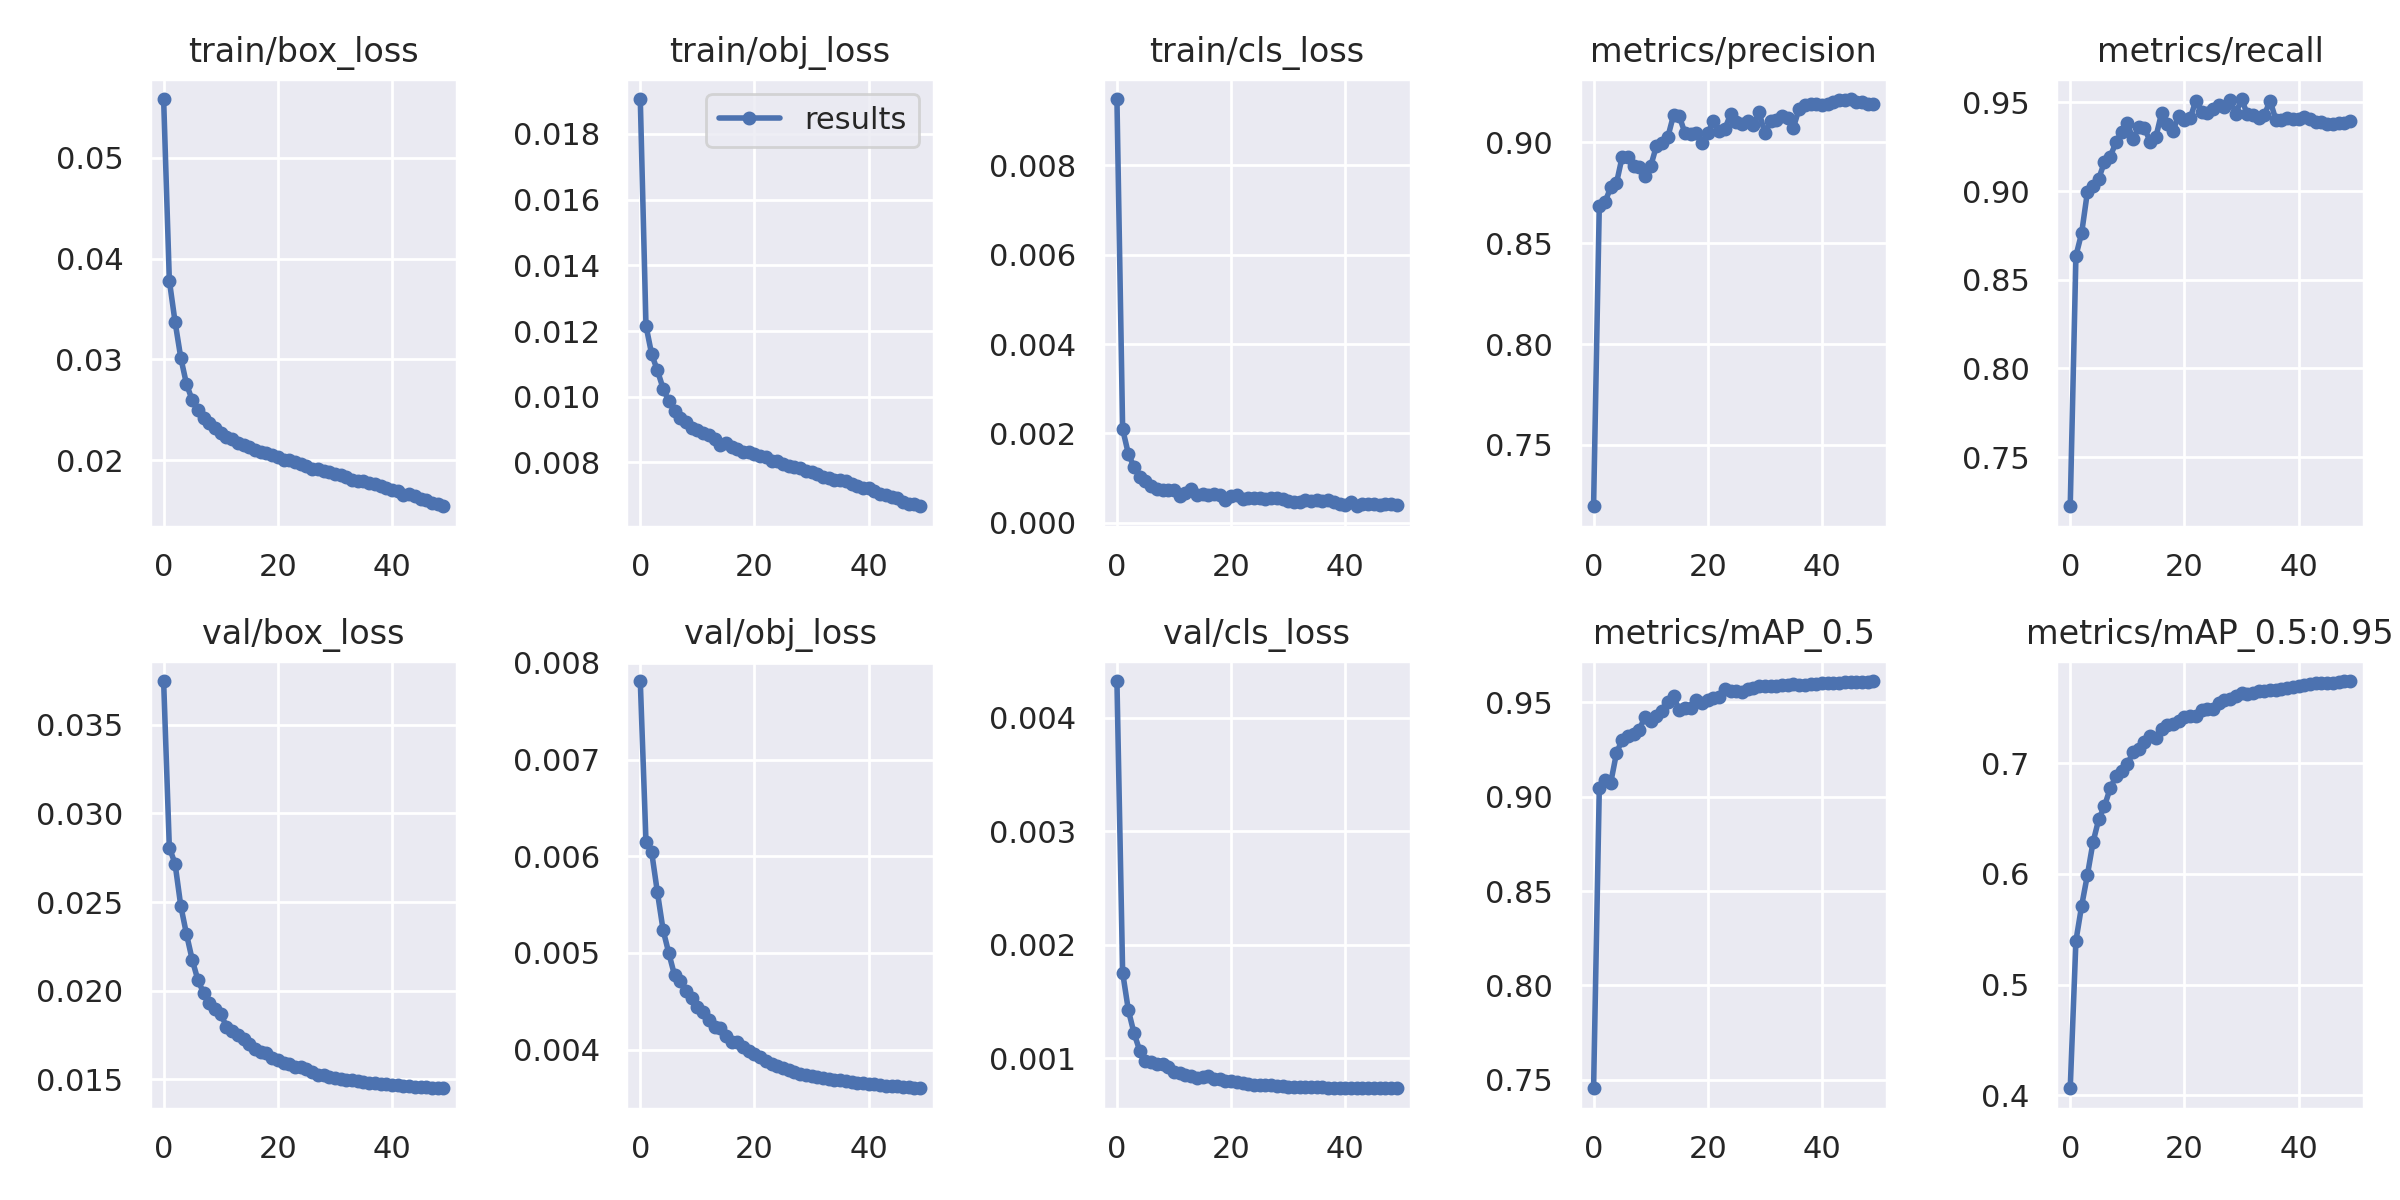

Values plotted in this chart, from the file beside it:
epoch, train/box_loss, train/obj_loss, train/cls_loss, metrics/precision, metrics/recall, metrics/mAP_0.5, metrics/mAP_0.5:0.95, val/box_loss, val/obj_loss, val/cls_loss, x/lr0, x/lr1, x/lr2
0, 0.05582, 0.01906, 0.009486, 0.7196, 0.7224, 0.7455, 0.4064, 0.03748, 0.007813, 0.004326, 0.07002, 0.003331, 0.003331
1, 0.03782, 0.01216, 0.002094, 0.8684, 0.8635, 0.9044, 0.5396, 0.02807, 0.006149, 0.001755, 0.03988, 0.006533, 0.006533
2, 0.03374, 0.01129, 0.001542, 0.8705, 0.8763, 0.909, 0.5712, 0.02717, 0.00604, 0.001424, 0.009621, 0.009602, 0.009602
3, 0.03018, 0.0108, 0.001242, 0.8777, 0.8993, 0.9074, 0.5988, 0.02479, 0.005627, 0.001219, 0.009406, 0.009406, 0.009406
4, 0.02757, 0.01025, 0.001023, 0.8797, 0.9029, 0.9229, 0.6288, 0.02319, 0.005236, 0.001064, 0.009406, 0.009406, 0.009406
5, 0.02597, 0.009862, 0.0009248, 0.8928, 0.907, 0.9303, 0.6495, 0.02175, 0.004997, 0.0009743, 0.009208, 0.009208, 0.009208
6, 0.02499, 0.009576, 0.0008244, 0.8926, 0.9164, 0.9322, 0.6611, 0.02059, 0.004769, 0.0009671, 0.00901, 0.00901, 0.00901
7, 0.02418, 0.009339, 0.0007542, 0.8885, 0.9194, 0.9333, 0.6775, 0.01986, 0.004709, 0.0009522, 0.008812, 0.008812, 0.008812
8, 0.02371, 0.009228, 0.000741, 0.8876, 0.9273, 0.9356, 0.688, 0.01931, 0.004606, 0.0009488, 0.008614, 0.008614, 0.008614
9, 0.02315, 0.00905, 0.0007267, 0.8835, 0.9335, 0.9423, 0.6926, 0.01896, 0.004529, 0.0009223, 0.008416, 0.008416, 0.008416
10, 0.02274, 0.008982, 0.0007214, 0.8882, 0.9381, 0.9402, 0.6989, 0.0187, 0.004436, 0.0008783, 0.008218, 0.008218, 0.008218
11, 0.02226, 0.008887, 0.0005915, 0.8982, 0.9291, 0.9428, 0.7099, 0.01796, 0.004387, 0.0008693, 0.00802, 0.00802, 0.00802
12, 0.02207, 0.00882, 0.0006609, 0.8998, 0.936, 0.9452, 0.713, 0.01772, 0.00431, 0.0008521, 0.007822, 0.007822, 0.007822
13, 0.02176, 0.008698, 0.0007498, 0.9026, 0.9355, 0.9502, 0.7195, 0.0175, 0.004234, 0.0008445, 0.007624, 0.007624, 0.007624
14, 0.02156, 0.008542, 0.0006113, 0.9135, 0.9278, 0.9532, 0.7244, 0.01727, 0.004224, 0.0008276, 0.007426, 0.007426, 0.007426
15, 0.02131, 0.008576, 0.0006433, 0.9131, 0.9304, 0.9459, 0.7223, 0.01698, 0.004139, 0.0008327, 0.007228, 0.007228, 0.007228
16, 0.02098, 0.008466, 0.000608, 0.9047, 0.9439, 0.9468, 0.7306, 0.01671, 0.004082, 0.0008397, 0.00703, 0.00703, 0.00703
17, 0.02085, 0.008417, 0.0006411, 0.9041, 0.9375, 0.947, 0.734, 0.01654, 0.00408, 0.0008185, 0.006832, 0.006832, 0.006832
18, 0.02076, 0.00832, 0.0006219, 0.9048, 0.934, 0.9511, 0.7352, 0.01645, 0.004028, 0.0008157, 0.006634, 0.006634, 0.006634
19, 0.02056, 0.008319, 0.000516, 0.8998, 0.9424, 0.9495, 0.7383, 0.01617, 0.003984, 0.0007971, 0.006436, 0.006436, 0.006436
20, 0.02033, 0.008267, 0.0005994, 0.9048, 0.9399, 0.9513, 0.7413, 0.01609, 0.003949, 0.0007972, 0.006238, 0.006238, 0.006238
21, 0.02004, 0.008194, 0.0006209, 0.9106, 0.9409, 0.9524, 0.7428, 0.0159, 0.003919, 0.0007919, 0.00604, 0.00604, 0.00604
22, 0.02, 0.008155, 0.0005223, 0.9058, 0.9509, 0.9528, 0.7424, 0.01583, 0.003886, 0.000776, 0.005842, 0.005842, 0.005842
23, 0.01981, 0.008042, 0.0005576, 0.9068, 0.9446, 0.9569, 0.7481, 0.01569, 0.003853, 0.0007701, 0.005644, 0.005644, 0.005644
24, 0.01965, 0.008048, 0.0005513, 0.914, 0.944, 0.9561, 0.7487, 0.01569, 0.003834, 0.0007664, 0.005446, 0.005446, 0.005446
25, 0.01942, 0.007963, 0.0005542, 0.91, 0.9462, 0.9561, 0.749, 0.01556, 0.003814, 0.0007663, 0.005248, 0.005248, 0.005248
26, 0.01917, 0.007904, 0.0005264, 0.9091, 0.9484, 0.9557, 0.7545, 0.01539, 0.003784, 0.0007631, 0.00505, 0.00505, 0.00505
27, 0.0191, 0.007848, 0.000541, 0.9104, 0.9471, 0.9572, 0.7571, 0.01524, 0.003771, 0.0007589, 0.004852, 0.004852, 0.004852
28, 0.01897, 0.007817, 0.0005613, 0.9085, 0.9513, 0.9574, 0.7576, 0.01522, 0.003751, 0.0007574, 0.004654, 0.004654, 0.004654
29, 0.01886, 0.007738, 0.0005397, 0.9149, 0.9436, 0.9586, 0.7605, 0.01512, 0.003736, 0.0007517, 0.004456, 0.004456, 0.004456
30, 0.01866, 0.007705, 0.0004915, 0.9045, 0.9518, 0.9589, 0.7629, 0.01506, 0.003728, 0.0007481, 0.004258, 0.004258, 0.004258
31, 0.01851, 0.007644, 0.0004624, 0.9104, 0.9434, 0.9588, 0.7627, 0.01503, 0.00372, 0.0007459, 0.00406, 0.00406, 0.00406
32, 0.01836, 0.007564, 0.0004643, 0.9112, 0.9426, 0.9587, 0.7632, 0.01498, 0.003708, 0.0007452, 0.003862, 0.003862, 0.003862
33, 0.01809, 0.007536, 0.0005079, 0.9132, 0.9412, 0.959, 0.7649, 0.01493, 0.003694, 0.0007451, 0.003664, 0.003664, 0.003664
34, 0.01798, 0.007467, 0.0004874, 0.9123, 0.9429, 0.9594, 0.765, 0.01489, 0.003687, 0.0007433, 0.003466, 0.003466, 0.003466
35, 0.01795, 0.007472, 0.0004985, 0.9074, 0.9509, 0.9596, 0.7662, 0.01485, 0.003682, 0.000742, 0.003268, 0.003268, 0.003268
36, 0.01776, 0.007438, 0.0004754, 0.9168, 0.9403, 0.9592, 0.7663, 0.0148, 0.003676, 0.0007417, 0.00307, 0.00307, 0.00307
37, 0.01764, 0.007349, 0.0005016, 0.9187, 0.9402, 0.9594, 0.7665, 0.01476, 0.003667, 0.0007406, 0.002872, 0.002872, 0.002872
38, 0.01741, 0.007287, 0.0004562, 0.9188, 0.9409, 0.9595, 0.7676, 0.01473, 0.003657, 0.0007393, 0.002674, 0.002674, 0.002674
39, 0.01724, 0.007224, 0.0004253, 0.9188, 0.9406, 0.9599, 0.7685, 0.0147, 0.00365, 0.0007381, 0.002476, 0.002476, 0.002476
40, 0.01707, 0.007214, 0.0004015, 0.9186, 0.9405, 0.9601, 0.7698, 0.01468, 0.003645, 0.0007374, 0.002278, 0.002278, 0.002278
41, 0.01692, 0.007143, 0.0004529, 0.9189, 0.9417, 0.9601, 0.7707, 0.01465, 0.003639, 0.0007369, 0.00208, 0.00208, 0.00208
42, 0.0166, 0.007043, 0.0003665, 0.9199, 0.9404, 0.9602, 0.7717, 0.01463, 0.003634, 0.0007366, 0.001882, 0.001882, 0.001882
43, 0.01662, 0.007022, 0.0004228, 0.9209, 0.939, 0.9605, 0.7722, 0.0146, 0.003628, 0.0007366, 0.001684, 0.001684, 0.001684
44, 0.01643, 0.006938, 0.0004115, 0.9212, 0.9391, 0.9607, 0.7726, 0.01458, 0.003623, 0.0007363, 0.001486, 0.001486, 0.001486
45, 0.01614, 0.00691, 0.0004254, 0.9215, 0.938, 0.9609, 0.7726, 0.01456, 0.003618, 0.0007363, 0.001288, 0.001288, 0.001288
46, 0.01602, 0.006806, 0.0003884, 0.9198, 0.9376, 0.9607, 0.7728, 0.01454, 0.003613, 0.000736, 0.00109, 0.00109, 0.00109
47, 0.01577, 0.006739, 0.0004099, 0.92, 0.938, 0.9609, 0.7734, 0.01452, 0.003609, 0.0007354, 0.000892, 0.000892, 0.000892
48, 0.01565, 0.006725, 0.0004101, 0.9191, 0.9383, 0.961, 0.7738, 0.0145, 0.003604, 0.0007347, 0.000694, 0.000694, 0.000694
49, 0.01544, 0.006666, 0.0003997, 0.9192, 0.9395, 0.9613, 0.7742, 0.01448, 0.0036, 0.0007341, 0.000496, 0.000496, 0.000496
